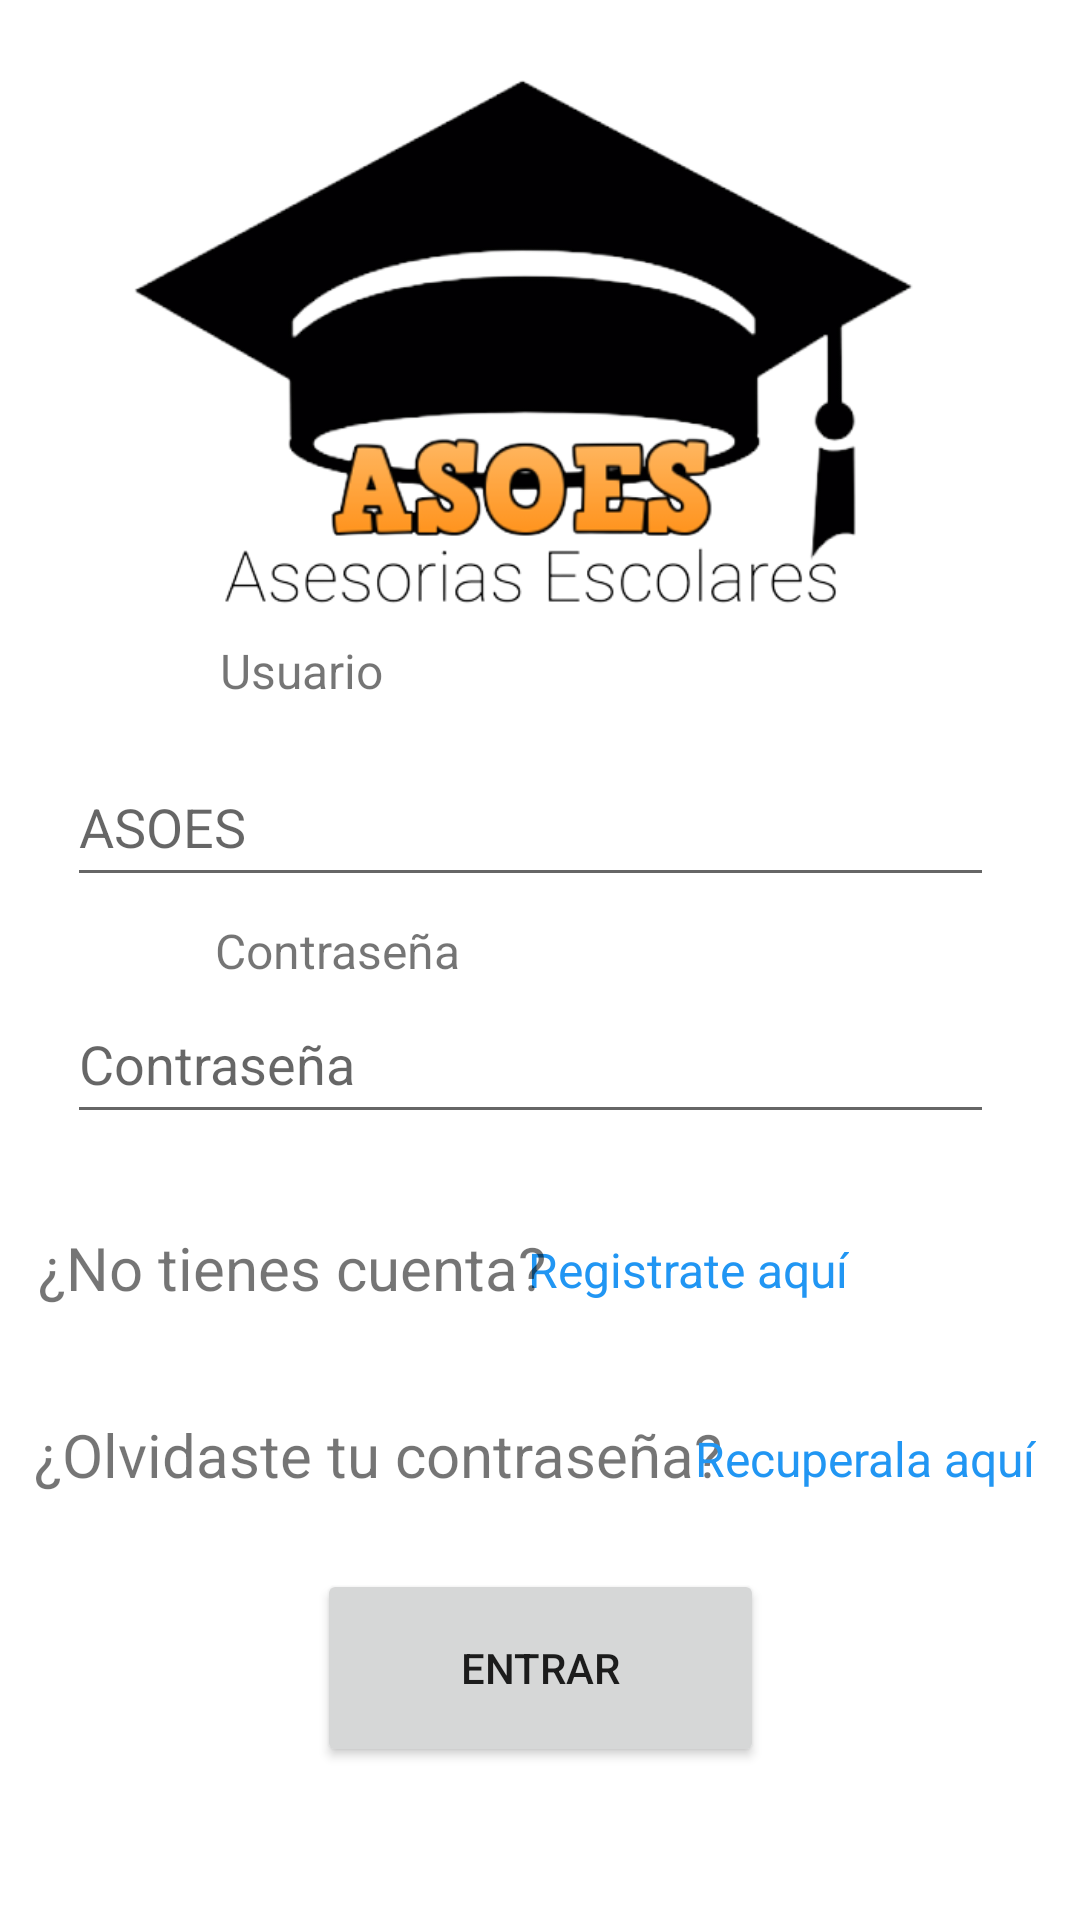

Layout XML and referenced resources for this Android screen:
<!-- AndroidManifest.xml: application theme Theme.Asoes -->
<!-- res/layout/activity_login.xml -->
<?xml version="1.0" encoding="utf-8"?>
<androidx.constraintlayout.widget.ConstraintLayout xmlns:android="http://schemas.android.com/apk/res/android"
    xmlns:app="http://schemas.android.com/apk/res-auto"
    xmlns:tools="http://schemas.android.com/tools"
    android:layout_width="match_parent"
    android:layout_height="match_parent"
    tools:context=".Login">

    <TextView
        android:id="@+id/textView7"
        android:layout_width="wrap_content"
        android:layout_height="wrap_content"
        android:text="¿Olvidaste tu contraseña?"
        android:textSize="20sp"
        app:layout_constraintBottom_toBottomOf="parent"
        app:layout_constraintEnd_toEndOf="parent"
        app:layout_constraintHorizontal_bias="0.088"
        app:layout_constraintStart_toStartOf="parent"
        app:layout_constraintTop_toTopOf="parent"
        app:layout_constraintVertical_bias="0.769" />

    <TextView
        android:id="@+id/lblRegistro"
        android:layout_width="wrap_content"
        android:layout_height="wrap_content"
        android:linksClickable="true"
        android:text="Registrate aquí"
        android:textColor="#2196F3"
        android:textSize="16sp"
        app:layout_constraintBottom_toBottomOf="parent"
        app:layout_constraintEnd_toEndOf="parent"
        app:layout_constraintHorizontal_bias="0.696"
        app:layout_constraintStart_toStartOf="parent"
        app:layout_constraintTop_toTopOf="parent"
        app:layout_constraintVertical_bias="0.667" />

    <TextView
        android:id="@+id/textView5"
        android:layout_width="wrap_content"
        android:layout_height="wrap_content"
        android:text="¿No tienes cuenta?"
        android:textSize="20sp"
        app:layout_constraintBottom_toBottomOf="parent"
        app:layout_constraintEnd_toEndOf="parent"
        app:layout_constraintHorizontal_bias="0.066"
        app:layout_constraintStart_toStartOf="parent"
        app:layout_constraintTop_toTopOf="parent"
        app:layout_constraintVertical_bias="0.667" />

    <TextView
        android:id="@+id/lblContraseña"
        android:layout_width="wrap_content"
        android:layout_height="wrap_content"
        android:linksClickable="true"
        android:text="Recuperala aquí"
        android:textColor="#2196F3"
        android:textSize="16sp"
        app:layout_constraintBottom_toBottomOf="parent"
        app:layout_constraintEnd_toEndOf="parent"
        app:layout_constraintHorizontal_bias="0.94"
        app:layout_constraintStart_toStartOf="parent"
        app:layout_constraintTop_toTopOf="parent"
        app:layout_constraintVertical_bias="0.769" />

    <Button
        android:id="@+id/btnEntrar"
        android:layout_width="149dp"
        android:layout_height="66dp"
        android:text="Entrar"
        app:layout_constraintBottom_toBottomOf="parent"
        app:layout_constraintEnd_toEndOf="parent"
        app:layout_constraintStart_toStartOf="parent"
        app:layout_constraintTop_toTopOf="parent"
        app:layout_constraintVertical_bias="0.911" />

    <EditText
        android:id="@+id/txtUser"
        android:layout_width="309dp"
        android:layout_height="50dp"
        android:ems="10"
        android:hint="ASOES"
        android:inputType="textPersonName"
        app:layout_constraintBottom_toBottomOf="parent"
        app:layout_constraintEnd_toEndOf="parent"
        app:layout_constraintHorizontal_bias="0.441"
        app:layout_constraintStart_toStartOf="parent"
        app:layout_constraintTop_toTopOf="parent"
        app:layout_constraintVertical_bias="0.422" />

    <TextView
        android:id="@+id/textView4"
        android:layout_width="wrap_content"
        android:layout_height="wrap_content"
        android:text="Usuario"
        android:textSize="16sp"
        app:layout_constraintBottom_toBottomOf="parent"
        app:layout_constraintEnd_toEndOf="parent"
        app:layout_constraintHorizontal_bias="0.24"
        app:layout_constraintStart_toStartOf="parent"
        app:layout_constraintTop_toTopOf="parent"
        app:layout_constraintVertical_bias="0.344" />

    <EditText
        android:id="@+id/txtPass"
        android:layout_width="309dp"
        android:layout_height="50dp"
        android:ems="10"
        android:hint="Contraseña"
        android:inputType="textPassword"
        app:layout_constraintBottom_toBottomOf="parent"
        app:layout_constraintEnd_toEndOf="parent"
        app:layout_constraintHorizontal_bias="0.441"
        app:layout_constraintStart_toStartOf="parent"
        app:layout_constraintTop_toTopOf="parent"
        app:layout_constraintVertical_bias="0.556" />

    <TextView
        android:id="@+id/textView9"
        android:layout_width="wrap_content"
        android:layout_height="wrap_content"
        android:text="Contraseña"
        android:textSize="16sp"
        app:layout_constraintBottom_toBottomOf="parent"
        app:layout_constraintEnd_toEndOf="parent"
        app:layout_constraintHorizontal_bias="0.258"
        app:layout_constraintStart_toStartOf="parent"
        app:layout_constraintTop_toTopOf="parent"
        app:layout_constraintVertical_bias="0.495" />

    <ImageView
        android:id="@+id/imageView"
        android:layout_width="325dp"
        android:layout_height="211dp"
        app:layout_constraintBottom_toBottomOf="parent"
        app:layout_constraintEnd_toEndOf="parent"
        app:layout_constraintStart_toStartOf="parent"
        app:layout_constraintTop_toTopOf="parent"
        app:layout_constraintVertical_bias="0.03"
        app:srcCompat="@drawable/lasoes" />

    <Button
        android:id="@+id/button19"
        android:layout_width="126dp"
        android:layout_height="64dp"
        android:text="PRUEBAS"
        android:visibility="invisible"
        app:layout_constraintBottom_toBottomOf="parent"
        app:layout_constraintEnd_toEndOf="parent"
        app:layout_constraintHorizontal_bias="0.498"
        app:layout_constraintStart_toStartOf="parent"
        app:layout_constraintTop_toTopOf="@+id/imageView"
        app:layout_constraintVertical_bias="0.083" />
</androidx.constraintlayout.widget.ConstraintLayout>
<!-- resources referenced by this layout -->
<resources>
  <!-- drawable lasoes: png bitmap (drawable, 64111 bytes) -->
  <style name="Theme.Asoes" parent="Theme.MaterialComponents.DayNight.NoActionBar">
          
          <item name="colorPrimary">@color/purple_500</item>
          <item name="colorPrimaryVariant">@color/purple_700</item>
          <item name="colorOnPrimary">@color/white</item>
          
          <item name="colorSecondary">@color/teal_200</item>
          <item name="colorSecondaryVariant">@color/teal_700</item>
          <item name="colorOnSecondary">@color/black</item>
          
          <item name="android:statusBarColor" tools:targetApi="l">?attr/colorPrimaryVariant</item>
          
      </style>
  <color name="purple_500">#388E3C</color>
  <color name="purple_700">#536DFE</color>
  <color name="white">#FFFFFFFF</color>
  <color name="teal_200">#FF03DAC5</color>
  <color name="teal_700">#FF018786</color>
  <color name="black">#FF000000</color>
</resources>
